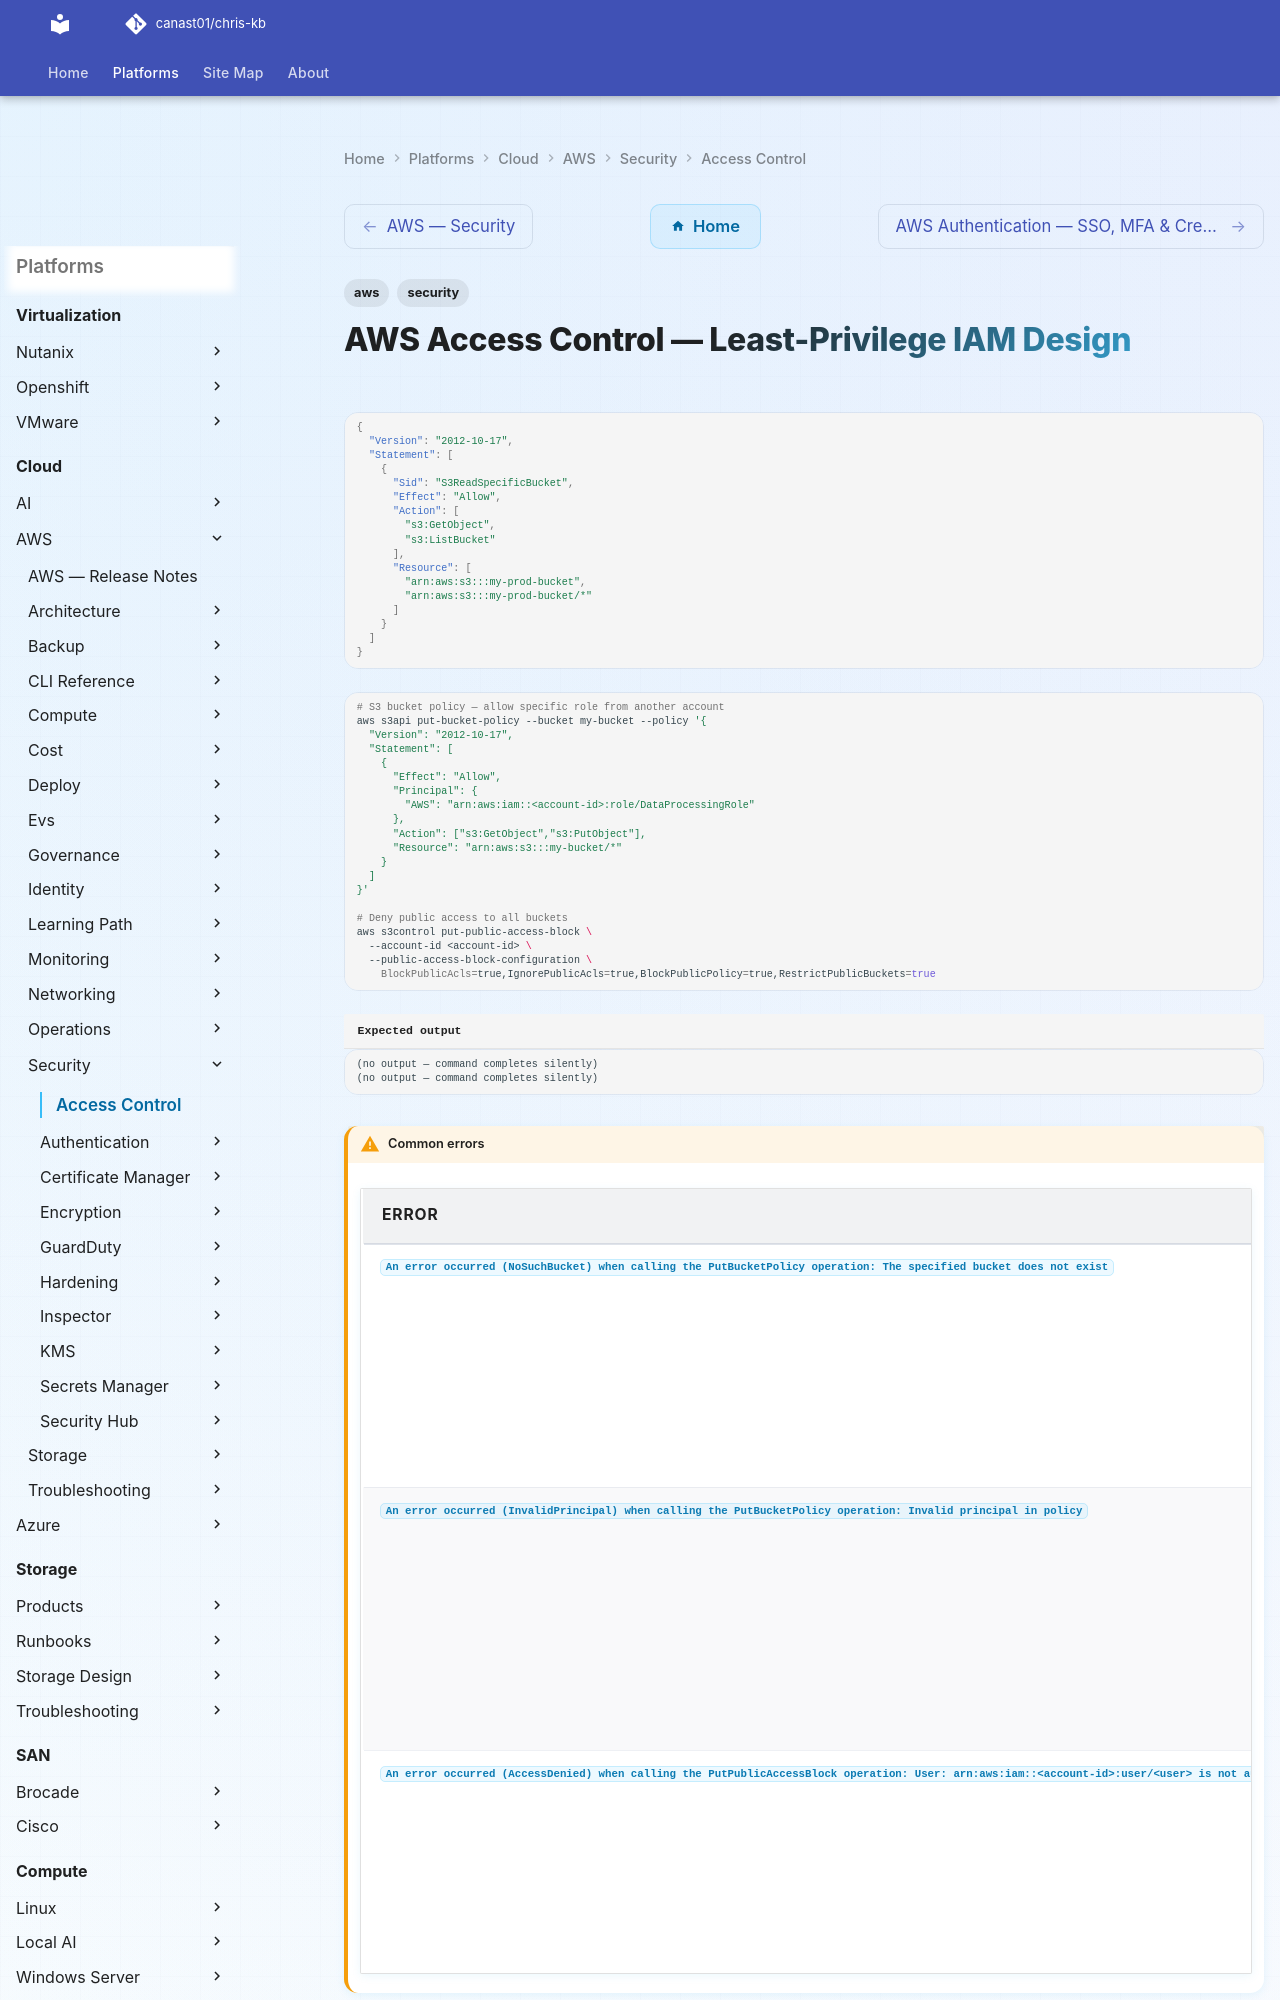

repository: canast01/chris-kb · page: cloud/aws/security/access-control/index.html · generator: mkdocs

---
tags:
  - aws
  - security
---
# AWS Access Control — Least-Privilege IAM Design

```json
{
  "Version": "2012-10-17",
  "Statement": [
    {
      "Sid": "S3ReadSpecificBucket",
      "Effect": "Allow",
      "Action": [
        "s3:GetObject",
        "s3:ListBucket"
      ],
      "Resource": [
        "arn:aws:s3:::my-prod-bucket",
        "arn:aws:s3:::my-prod-bucket/*"
      ]
    }
  ]
}
```

```bash
# S3 bucket policy — allow specific role from another account
aws s3api put-bucket-policy --bucket my-bucket --policy '{
  "Version": "2012-10-17",
  "Statement": [
    {
      "Effect": "Allow",
      "Principal": {
        "AWS": "arn:aws:iam::<account-id>:role/DataProcessingRole"
      },
      "Action": ["s3:GetObject","s3:PutObject"],
      "Resource": "arn:aws:s3:::my-bucket/*"
    }
  ]
}'

# Deny public access to all buckets
aws s3control put-public-access-block \
  --account-id <account-id> \
  --public-access-block-configuration \
    BlockPublicAcls=true,IgnorePublicAcls=true,BlockPublicPolicy=true,RestrictPublicBuckets=true
```

```text title="Expected output"
(no output — command completes silently)
(no output — command completes silently)
```

!!! warning "Common errors"
    | Error | Fix |
    |---|---|
    | `An error occurred (NoSuchBucket) when calling the PutBucketPolicy operation: The specified bucket does not exist` | Verify the bucket name is correct and exists in the current AWS region with `aws s3 ls`. |
    | `An error occurred (InvalidPrincipal) when calling the PutBucketPolicy operation: Invalid principal in policy` | Ensure the cross-account role ARN is correctly formatted and the role actually exists in the target account. |
    | `An error occurred (AccessDenied) when calling the PutPublicAccessBlock operation: User: arn:aws:iam::<account-id>:user/<user> is not authorized to perform: s3:PutAccountPublicAccessBlock` | Add `s3:PutAccountPublicAccessBlock` permission to your IAM user or role policy. |
```bash
# Create boundary policy (max permissions this role can have)
aws iam create-policy \
  --policy-name DeveloperBoundary \
  --policy-document '{
    "Version": "2012-10-17",
    "Statement": [
      {
        "Effect": "Allow",
        "Action": ["ec2:*","s3:*","rds:Describe*","cloudwatch:*"],
        "Resource": "*"
      },
      {
        "Effect": "Deny",
        "Action": ["iam:*","organizations:*","account:*"],
        "Resource": "*"
      }
    ]
  }'
